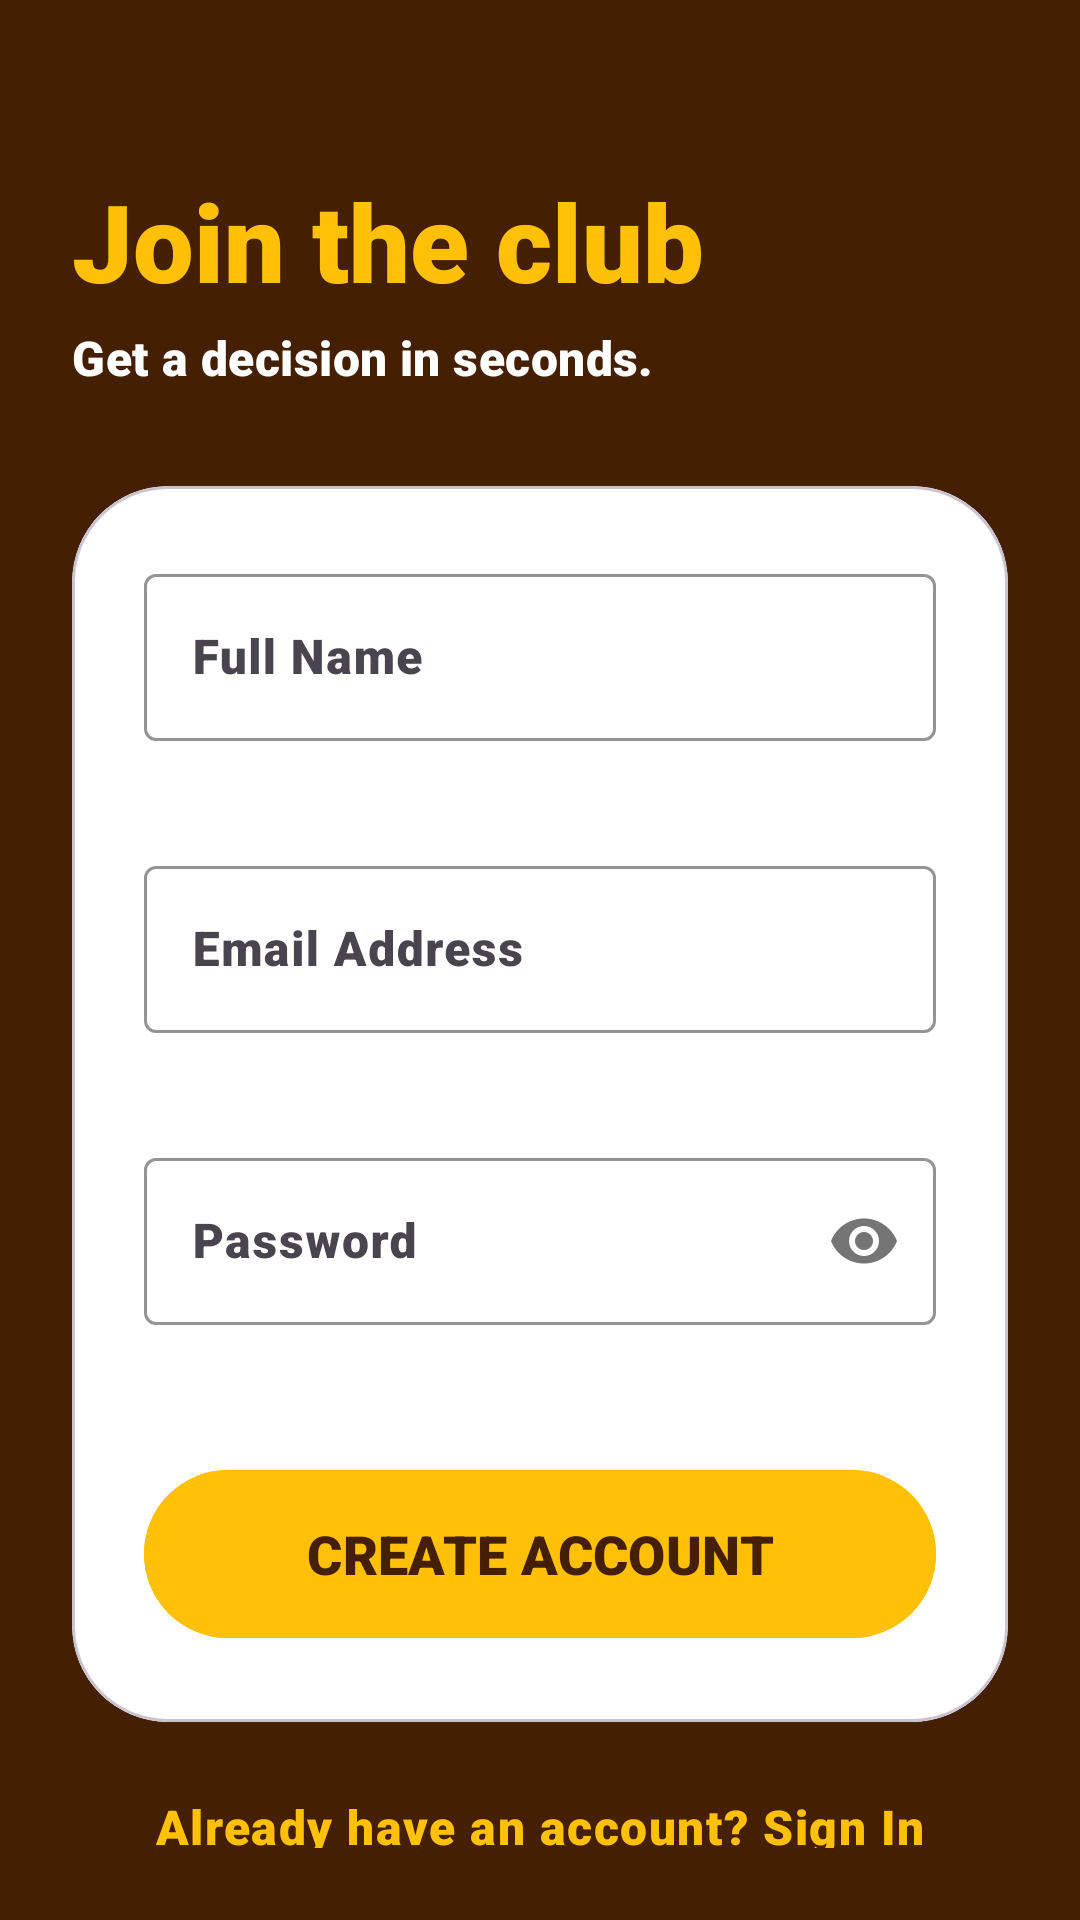

Write the Android layout XML for this screen, with the resource values it uses.
<!-- AndroidManifest.xml: application theme Theme.JSMotorsCarFinance -->
<!-- res/layout/activity_register.xml -->
<?xml version="1.0" encoding="utf-8"?>
<androidx.constraintlayout.widget.ConstraintLayout xmlns:android="http://schemas.android.com/apk/res/android"
    xmlns:app="http://schemas.android.com/apk/res-auto"
    xmlns:tools="http://schemas.android.com/tools"
    android:layout_width="match_parent"
    android:layout_height="match_parent"
    android:background="@color/secondary"
    android:padding="24dp">

    <LinearLayout
        android:id="@+id/header"
        android:layout_width="match_parent"
        android:layout_height="wrap_content"
        android:orientation="vertical"
        android:gravity="start"
        android:layout_marginTop="32dp"
        app:layout_constraintTop_toTopOf="parent">

        <TextView
            android:layout_width="wrap_content"
            android:layout_height="wrap_content"
            android:text="Join the club"
            android:textAppearance="@style/Carmoola.HeadlineLarge"
            android:textColor="@color/primary"
            android:textSize="36sp" />

        <TextView
            android:layout_width="wrap_content"
            android:layout_height="wrap_content"
            android:text="Get a decision in seconds."
            android:textAppearance="@style/TextAppearance.Material3.TitleMedium"
            android:textColor="@color/white"
            android:layout_marginTop="4dp" />
    </LinearLayout>

    <com.google.android.material.card.MaterialCardView
        android:id="@+id/registerCard"
        android:layout_width="match_parent"
        android:layout_height="wrap_content"
        android:layout_marginTop="32dp"
        app:cardCornerRadius="32dp"
        app:cardElevation="0dp"
        app:cardBackgroundColor="@color/surface"
        app:layout_constraintTop_toBottomOf="@id/header">

        <LinearLayout
            android:layout_width="match_parent"
            android:layout_height="wrap_content"
            android:orientation="vertical"
            android:padding="24dp">

            <com.google.android.material.textfield.TextInputLayout
                android:id="@+id/tilName"
                android:layout_width="match_parent"
                android:layout_height="wrap_content"
                android:hint="Full Name"
                style="@style/Widget.Material3.TextInputLayout.OutlinedBox"
                android:layout_marginBottom="16dp"
                app:boxStrokeColor="@color/secondary"
                app:hintTextColor="@color/secondary"
                app:errorEnabled="true">
                <com.google.android.material.textfield.TextInputEditText
                    android:id="@+id/etName"
                    android:layout_width="match_parent"
                    android:layout_height="wrap_content"
                    android:inputType="textPersonName|textCapWords"
                    android:textColor="@color/secondary"/>
            </com.google.android.material.textfield.TextInputLayout>

            <com.google.android.material.textfield.TextInputLayout
                android:id="@+id/tilEmail"
                android:layout_width="match_parent"
                android:layout_height="wrap_content"
                android:hint="Email Address"
                style="@style/Widget.Material3.TextInputLayout.OutlinedBox"
                android:layout_marginBottom="16dp"
                app:boxStrokeColor="@color/secondary"
                app:hintTextColor="@color/secondary"
                app:errorEnabled="true">
                <com.google.android.material.textfield.TextInputEditText
                    android:id="@+id/etEmail"
                    android:layout_width="match_parent"
                    android:layout_height="wrap_content"
                    android:inputType="textEmailAddress"
                    android:textColor="@color/secondary"/>
            </com.google.android.material.textfield.TextInputLayout>

            <com.google.android.material.textfield.TextInputLayout
                android:id="@+id/tilPassword"
                android:layout_width="match_parent"
                android:layout_height="wrap_content"
                android:hint="Password"
                style="@style/Widget.Material3.TextInputLayout.OutlinedBox"
                android:layout_marginBottom="24dp"
                app:passwordToggleEnabled="true"
                app:boxStrokeColor="@color/secondary"
                app:hintTextColor="@color/secondary"
                app:errorEnabled="true">
                <com.google.android.material.textfield.TextInputEditText
                    android:id="@+id/etPassword"
                    android:layout_width="match_parent"
                    android:layout_height="wrap_content"
                    android:inputType="textPassword"
                    android:textColor="@color/secondary"/>
            </com.google.android.material.textfield.TextInputLayout>

            <com.google.android.material.button.MaterialButton
                android:id="@+id/btnRegister"
                android:layout_width="match_parent"
                android:layout_height="64dp"
                android:text="CREATE ACCOUNT"
                android:textStyle="bold"
                android:textSize="18sp"
                app:cornerRadius="32dp"
                android:backgroundTint="@color/primary"
                android:textColor="@color/secondary"
                style="@style/Widget.Material3.Button" />

        </LinearLayout>
    </com.google.android.material.card.MaterialCardView>

    <TextView
        android:id="@+id/tvLogin"
        android:layout_width="wrap_content"
        android:layout_height="wrap_content"
        android:layout_marginTop="24dp"
        android:text="Already have an account? Sign In"
        android:textAppearance="@style/TextAppearance.Material3.BodyLarge"
        android:textColor="@color/primary"
        android:textStyle="bold"
        app:layout_constraintEnd_toEndOf="parent"
        app:layout_constraintStart_toStartOf="parent"
        app:layout_constraintTop_toBottomOf="@id/registerCard" />

</androidx.constraintlayout.widget.ConstraintLayout>
<!-- resources referenced by this layout -->
<resources>
  <color name="primary">#FFC107</color>
  <color name="secondary">#451F01</color>
  <color name="surface">#FFFFFF</color>
  <color name="white">#FFFFFFFF</color>
  <style name="Carmoola.HeadlineLarge" parent="TextAppearance.Material3.HeadlineLarge">
          <item name="android:textStyle">bold</item>
          <item name="android:textColor">@color/secondary</item>
          <item name="android:textSize">34sp</item>
      </style>
  <style name="Theme.JSMotorsCarFinance" parent="Base.Theme.JSMotorsCarFinance" />
  <style name="Base.Theme.JSMotorsCarFinance" parent="Theme.Material3.DayNight.NoActionBar">
          
          <item name="colorPrimary">@color/primary</item>
          <item name="colorOnPrimary">@color/onPrimary</item>
          <item name="colorPrimaryContainer">@color/primaryContainer</item>
          <item name="colorOnPrimaryContainer">@color/onPrimaryContainer</item>
          <item name="colorSecondary">@color/secondary</item>
          <item name="colorOnSecondary">@color/onSecondary</item>
          <item name="colorSecondaryContainer">@color/secondaryContainer</item>
          <item name="colorOnSecondaryContainer">@color/onSecondaryContainer</item>
          <item name="android:windowBackground">@color/background</item>
          <item name="colorSurface">@color/surface</item>
          <item name="colorOnSurface">@color/onSurface</item>
          <item name="colorError">@color/error</item>
          <item name="colorOnError">@color/onError</item>
  
          
          <item name="android:fontFamily">sans-serif-black</item>
          <item name="textAppearanceTitleLarge">@style/Carmoola.TitleLarge</item>
          <item name="textAppearanceHeadlineLarge">@style/Carmoola.HeadlineLarge</item>
      </style>
  <color name="onPrimary">#451F01</color>
  <color name="primaryContainer">#FF9800</color>
  <color name="onPrimaryContainer">#451F01</color>
  <color name="onSecondary">#FFFFFF</color>
  <color name="secondaryContainer">#451F01</color>
  <color name="onSecondaryContainer">#FFFFFF</color>
  <color name="background">#F7F3F9</color>
  <color name="onSurface">#451F01</color>
  <color name="error">#FF4B4B</color>
  <color name="onError">#FFFFFF</color>
  <style name="Carmoola.TitleLarge" parent="TextAppearance.Material3.TitleLarge">
          <item name="android:textStyle">bold</item>
          <item name="android:textColor">@color/secondary</item>
      </style>
</resources>
